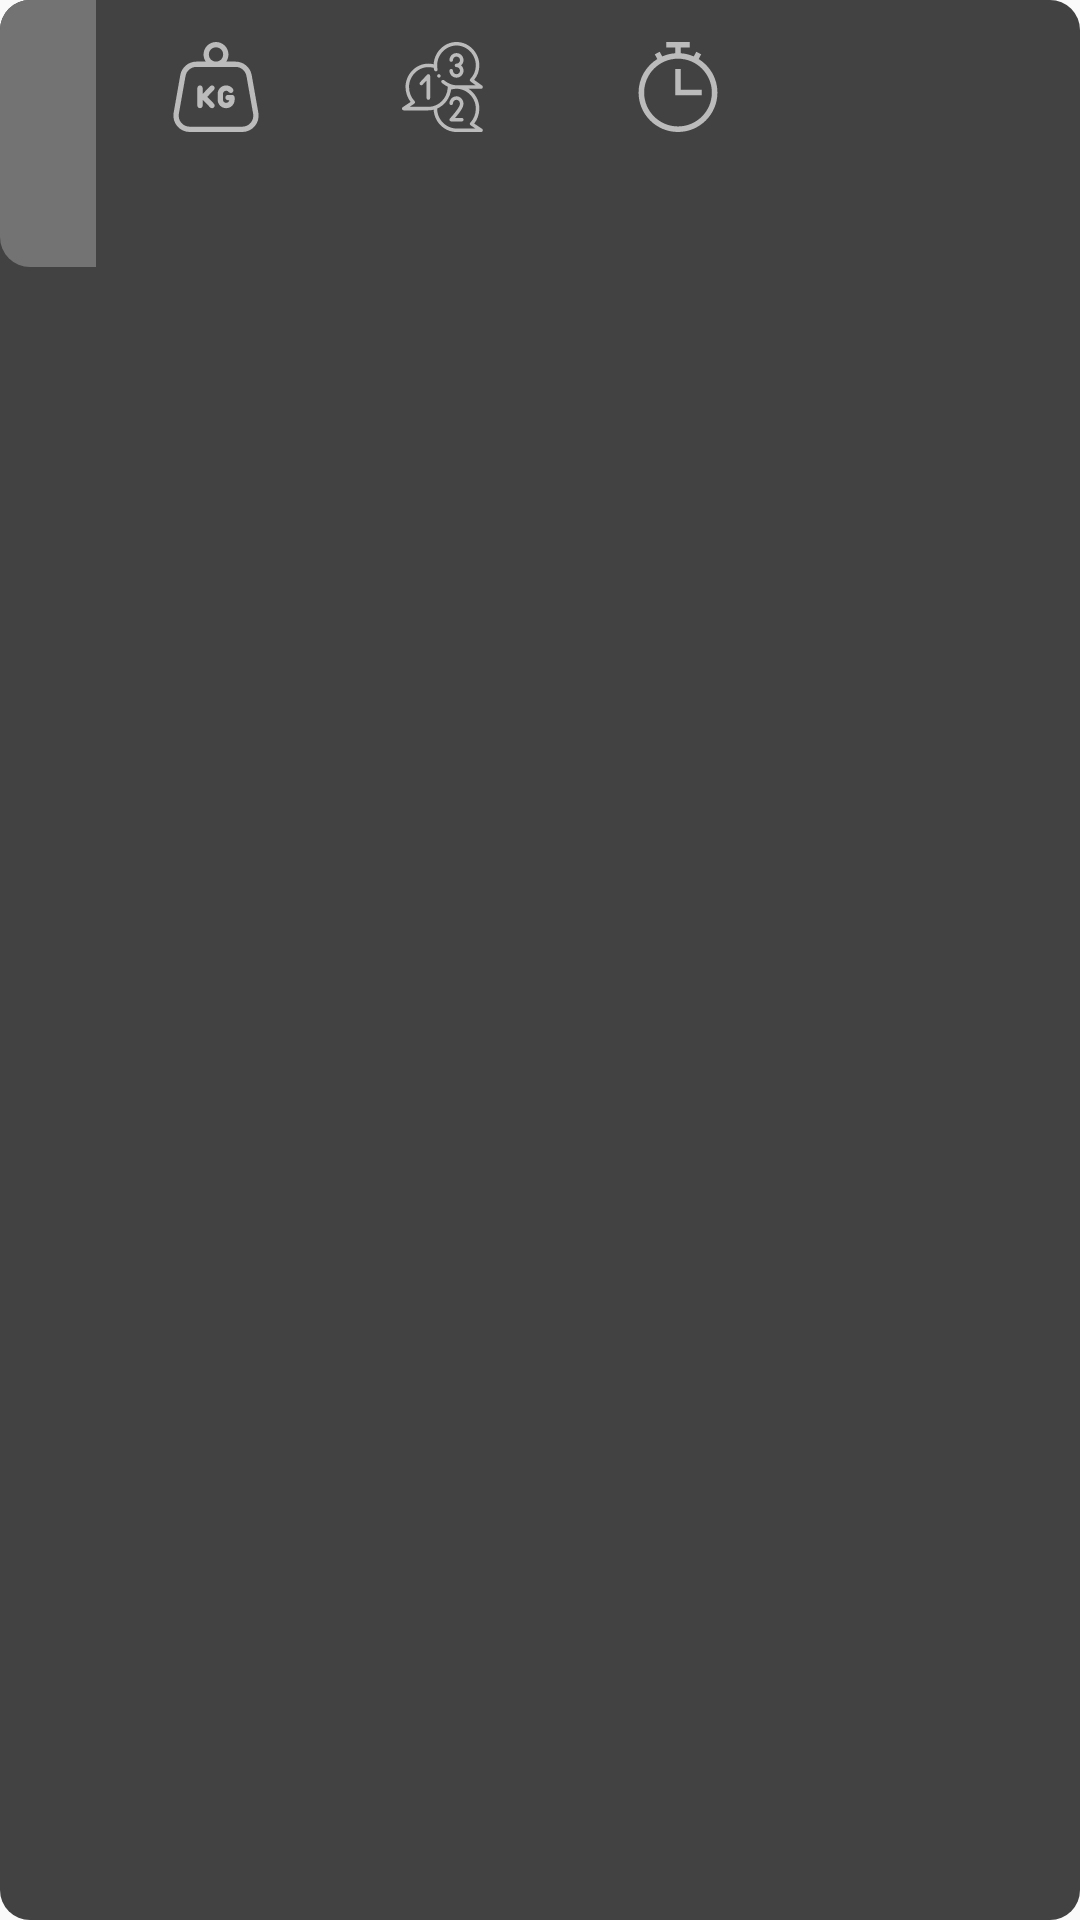

Write the Android layout XML for this screen, with the resource values it uses.
<!-- AndroidManifest.xml: application theme AppTheme.NoActionBar -->
<!-- res/layout/set_info.xml -->
<?xml version="1.0" encoding="utf-8"?>
<androidx.constraintlayout.widget.ConstraintLayout xmlns:android="http://schemas.android.com/apk/res/android"
    xmlns:app="http://schemas.android.com/apk/res-auto"
    android:layout_width="match_parent"
    android:layout_height="wrap_content"
    android:background="@drawable/set_constraintlayout_background"
    android:layout_marginTop="5dp">

    <TextView
        android:id="@+id/set_info_setnumber"
        android:layout_width="32dp"
        android:layout_height="89dp"
        android:background="@drawable/set_number_background"
        android:gravity="center"
        android:textAppearance="@style/AddSetStyle"
        android:textColor="@color/default_light_grey"
        app:layout_constraintStart_toStartOf="parent"
        app:layout_constraintTop_toTopOf="parent" />

    <ImageView
        android:id="@+id/set_info_weight_image"
        android:layout_width="wrap_content"
        android:layout_height="wrap_content"
        android:layout_marginStart="25dp"
        android:layout_marginTop="14dp"
        android:src="@drawable/ic_weight"
        app:layout_constraintStart_toEndOf="@id/set_info_setnumber"
        app:layout_constraintTop_toTopOf="parent" />

    <ImageView
        android:id="@+id/set_info_count_image"
        android:layout_width="wrap_content"
        android:layout_height="wrap_content"
        android:layout_marginStart="47dp"
        android:layout_marginTop="14dp"
        android:src="@drawable/ic_countdown"
        app:layout_constraintStart_toEndOf="@id/set_info_weight_image"
        app:layout_constraintTop_toTopOf="parent" />

    <ImageView
        android:id="@+id/set_info_timer_image"
        android:layout_width="wrap_content"
        android:layout_height="wrap_content"
        android:layout_marginStart="47dp"
        android:layout_marginTop="14dp"
        android:src="@drawable/ic_timer"
        app:layout_constraintStart_toEndOf="@id/set_info_count_image"
        app:layout_constraintTop_toTopOf="parent" />

    <TextView
        android:id="@+id/set_info_compete_button"
        android:layout_width="25dp"
        android:layout_height="25dp"
        android:layout_marginTop="32dp"
        android:layout_marginEnd="14dp"
        android:background="@drawable/set_complete_button_background"
        app:layout_constraintEnd_toEndOf="parent"
        app:layout_constraintTop_toTopOf="parent"
        android:visibility="gone"/>

    <TextView
        android:id="@+id/set_info_weight"
        android:layout_width="wrap_content"
        android:layout_height="wrap_content"
        android:textAppearance="@style/AddSetStyle"
        android:textColor="@color/default_light_grey"
        app:layout_constraintTop_toBottomOf="@id/set_info_weight_image"
        app:layout_constraintStart_toEndOf="@id/set_info_setnumber"
        android:layout_marginStart="20dp"
        android:layout_marginTop="13dp" />

    <TextView
        android:id="@+id/set_info_count"
        android:layout_width="wrap_content"
        android:layout_height="wrap_content"
        android:textAppearance="@style/AddSetStyle"
        android:textColor="@color/default_light_grey"
        app:layout_constraintTop_toBottomOf="@id/set_info_count_image"
        app:layout_constraintStart_toEndOf="@id/set_info_weight"
        android:layout_marginStart="33dp"
        android:layout_marginTop="13dp"/>

    <TextView
        android:id="@+id/set_info_timer"
        android:layout_width="wrap_content"
        android:layout_height="wrap_content"
        android:textAppearance="@style/AddSetStyle"
        android:textColor="@color/default_light_grey"
        app:layout_constraintTop_toBottomOf="@id/set_info_timer_image"
        app:layout_constraintStart_toEndOf="@id/set_info_count"
        android:layout_marginStart="33dp"
        android:layout_marginTop="13dp"/>

</androidx.constraintlayout.widget.ConstraintLayout>
<!-- resources referenced by this layout -->
<resources>
  <color name="default_light_grey">#BBBBBB</color>
  <!-- drawable ic_countdown: vector/xml drawable (drawable, 3685 chars, omitted) -->
  <!-- drawable ic_timer (drawable) -->
  <vector android:height="30dp" android:viewportHeight="485"
      android:viewportWidth="485" android:width="30dp" xmlns:android="http://schemas.android.com/apk/res/android">
      <path android:fillColor="#bbbbbb" android:pathData="M354.176,91.789l13.313,-25.395l-26.57,-13.93l-13.291,25.353c-21.731,-9.539 -45.348,-15.544 -70.127,-17.281V30h48.269V0H179.231v30H227.5v30.537c-24.779,1.736 -48.396,7.742 -70.127,17.281l-13.291,-25.353l-26.57,13.93l13.313,25.395C70.359,129.292 30,196.267 30,272.5C30,389.673 125.327,485 242.5,485S455,389.673 455,272.5C455,196.267 414.641,129.292 354.176,91.789zM242.5,455C141.869,455 60,373.131 60,272.5S141.869,90 242.5,90S425,171.869 425,272.5S343.131,455 242.5,455z"/>
      <path android:fillColor="#bbbbbb" android:pathData="M257.5,145l-30,0l0,142.5l142.5,0l0,-30l-112.5,0z"/>
  </vector>
  <!-- drawable ic_weight: vector/xml drawable (drawable, 2248 chars, omitted) -->
  <!-- drawable set_complete_button_background (drawable) -->
  <?xml version="1.0" encoding="utf-8"?>
  <selector xmlns:android="http://schemas.android.com/apk/res/android">
  
      <item>
          <shape android:shape="oval">
              <stroke android:color="@color/set_complete_button_stroke_color" android:width="1dp"/>
              <solid android:color="@color/set_complete_button_color" />
          </shape>
      </item>
  
  </selector>
  <!-- drawable set_constraintlayout_background (drawable) -->
  <?xml version="1.0" encoding="utf-8"?>
  <selector xmlns:android="http://schemas.android.com/apk/res/android">
  
      <item>
          <shape android:shape="rectangle">
              <corners android:radius="10dp" />
              <solid android:color="@color/default_dark_grey" />
          </shape>
      </item>
  
  </selector>
  <!-- drawable set_number_background (drawable) -->
  <?xml version="1.0" encoding="utf-8"?>
  <selector xmlns:android="http://schemas.android.com/apk/res/android">
  
      <item>
          <shape android:shape="rectangle">
              <corners android:topLeftRadius="10dp" android:bottomLeftRadius="10dp" />
              <solid android:color="@color/set_number_color" />
          </shape>
      </item>
  
  </selector>
  <style name="AddSetStyle">
          <item name="android:layout_width">wrap_content</item>
          <item name="android:layout_height">wrap_content</item>
          <item name="android:textSize">16sp</item>
          <item name="fontFamily">@font/roboto_regular</item>
      </style>
  <style name="AppTheme.NoActionBar" parent="Theme.AppCompat.Light.DarkActionBar">
          <item name="windowActionBar">false</item>
          <item name="windowNoTitle">true</item>
          <item name="android:windowFullscreen">true</item>
      </style>
  <color name="set_complete_button_stroke_color">#5B5B5E</color>
  <color name="set_complete_button_color">#525252</color>
  <color name="default_dark_grey">#424242</color>
  <color name="set_number_color">#737373</color>
</resources>
